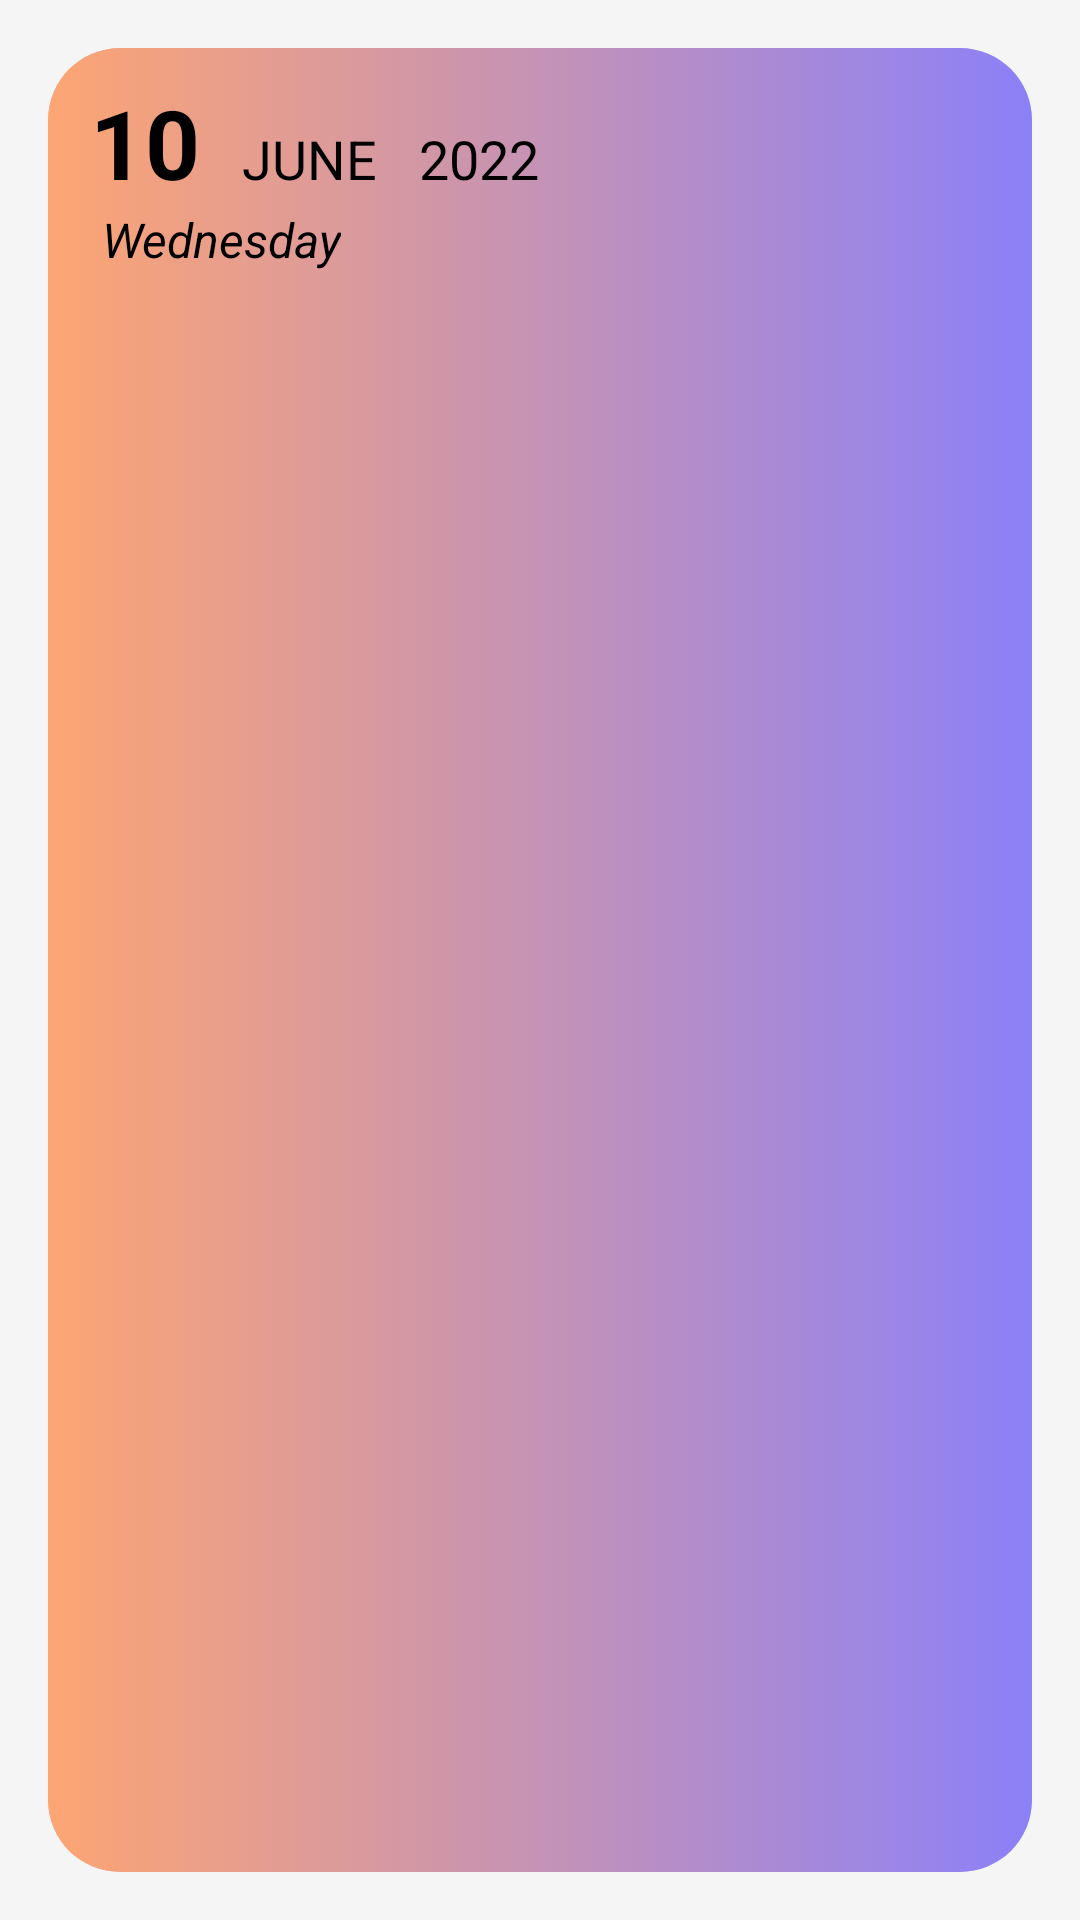

Here is an Android app screen rendered from its layout file. Give the layout XML and the strings, colors and styles it references.
<!-- AndroidManifest.xml: application theme Theme.App.Starting -->
<!-- res/layout/fragment_days_details.xml -->
<?xml version="1.0" encoding="utf-8"?>
<FrameLayout xmlns:android="http://schemas.android.com/apk/res/android"
    xmlns:tools="http://schemas.android.com/tools"
    android:layout_width="match_parent"
    android:layout_height="match_parent"
    android:background="@color/hoytask_white"
    android:padding="16dp"
    tools:context=".ui.daysdetails.DaysDetailsFragment">

    <androidx.cardview.widget.CardView
        xmlns:card_view="http://schemas.android.com/apk/res-auto"
        android:layout_width="match_parent"
        android:layout_height="match_parent"
        android:layout_gravity="center"
        card_view:cardBackgroundColor="@color/hoytask_card_view_light_purple"
        card_view:cardCornerRadius="24dp">

        <FrameLayout
            android:layout_width="match_parent"
            android:layout_height="match_parent"
            android:background="@drawable/color_gradient_background_one">

            <LinearLayout
                android:id="@+id/day_details_linearlayout"
                android:layout_width="match_parent"
                android:layout_height="match_parent"
                android:orientation="vertical"
                android:layout_marginTop="10dp"
                android:layout_marginStart="14dp"
                android:layout_marginEnd="14dp"
                android:layout_marginBottom="12dp"
                tools:ignore="UselessParent">

                <include
                    android:id="@+id/day_details_dateheader"
                    layout="@layout/layout_date_header"
                    android:layout_width="wrap_content"
                    android:layout_height="wrap_content"/>

                <include
                    android:id="@+id/day_details_recyclerview"
                    layout="@layout/layout_tasks_list"
                    android:layout_width="match_parent"
                    android:layout_height="match_parent"
                    android:layout_marginTop="10dp"
                    android:layout_marginBottom="6dp"
                    android:layout_marginEnd="4dp"/>

            </LinearLayout>

        </FrameLayout>

    </androidx.cardview.widget.CardView>

</FrameLayout>
<!-- res/layout/layout_date_header.xml (included above) -->
<?xml version="1.0" encoding="utf-8"?>
<LinearLayout xmlns:android="http://schemas.android.com/apk/res/android"
    xmlns:tools="http://schemas.android.com/tools"
    android:layout_width="wrap_content"
    android:layout_height="wrap_content"
    android:orientation="vertical">

    
    <LinearLayout
        android:id="@+id/date_header_vertical_linearlayout"
        android:layout_width="wrap_content"
        android:layout_height="wrap_content"
        android:orientation="horizontal">

        <TextView
            android:id="@+id/date_header_dayofmonth"
            android:layout_width="wrap_content"
            android:layout_height="wrap_content"
            tools:text="10"
            android:textSize="32sp"
            android:textStyle="bold"
            android:minWidth="0dp"
            android:minHeight="0dp" />

        <TextView
            android:id="@+id/date_header_month"
            android:layout_width="wrap_content"
            android:layout_height="wrap_content"
            tools:text="JUNE"
            android:layout_marginStart="14dp"
            android:textSize="18sp"/>

        <TextView
            android:id="@+id/date_header_year"
            android:layout_width="wrap_content"
            android:layout_height="wrap_content"
            tools:text="2022"
            android:layout_marginStart="14dp"
            android:textSize="18sp"/>

    </LinearLayout>

    <TextView
        android:id="@+id/date_header_dayofweek"
        android:layout_width="wrap_content"
        android:layout_height="wrap_content"
        tools:text="Wednesday"
        android:textSize="16sp"
        android:layout_marginStart="4dp"
        android:textStyle="italic" />

</LinearLayout>
<!-- res/layout/layout_tasks_list.xml (included above) -->
<?xml version="1.0" encoding="utf-8"?>
<FrameLayout xmlns:android="http://schemas.android.com/apk/res/android"
    android:layout_width="match_parent"
    android:layout_height="match_parent">

    <androidx.recyclerview.widget.RecyclerView
        android:id="@+id/layout_tasks_list_recyclerview"
        android:layout_width="match_parent"
        android:layout_height="match_parent"/>

</FrameLayout>
<!-- resources referenced by this layout -->
<resources>
  <color name="hoytask_card_view_light_purple">#D9D7EE</color>
  <color name="hoytask_white">#F5F5F5</color>
  <!-- drawable color_gradient_background_one (drawable) -->
  <?xml version="1.0" encoding="utf-8"?>
  <selector xmlns:android="http://schemas.android.com/apk/res/android">
      <item>
          <shape>
              <gradient
                  android:startColor="@color/hoytask_orange"
                  android:endColor="@color/hoytask_purple"
                  android:type="linear"/>
          </shape>
      </item>
  </selector>
  <style name="Theme.App.Starting" parent="Theme.SplashScreen">
          <item name="windowSplashScreenBackground">@color/hoytask_purple</item>
          <item name="windowSplashScreenAnimatedIcon">@drawable/ic_splashscreen_app_logo_sized</item>
          <item name="postSplashScreenTheme">@style/Theme.Hoytask.main</item>
      </style>
  <color name="hoytask_orange">#FDA573</color>
  <color name="hoytask_purple">#8C80F8</color>
  <!-- drawable ic_splashscreen_app_logo_sized: vector/xml drawable (drawable, 4249 chars, omitted) -->
  <style name="Theme.Hoytask.main" parent="HoytaskBaseTheme">
          
          <item name="colorPrimary">@color/hoytask_white</item>
          <item name="colorPrimaryVariant">@color/hoytask_purple</item>
          <item name="colorOnPrimary">@color/hoytask_black</item>
          
          <item name="colorSecondary">@color/hoytask_purple</item>
          <item name="colorSecondaryVariant">@color/purple_200</item>
          <item name="colorOnSecondary">@color/hoytask_black</item>
          
          <item name="android:statusBarColor">@color/hoytask_white</item>
          <item name="android:windowLightStatusBar">true</item>
          
          <item name="android:navigationBarColor">@color/hoytask_white</item>
          <item name="android:windowLightNavigationBar">true</item>
          
          <item name="bottomSheetDialogTheme">@style/AppBottomSheetDialogTheme</item>
          
          <item name="android:scrollbarThumbVertical">@android:color/transparent</item>
      </style>
  <color name="hoytask_black">#111111</color>
  <color name="purple_200">#FFBB86FC</color>
  <style name="AppBottomSheetDialogTheme" parent="Theme.Design.Light.BottomSheetDialog">
          <item name="bottomSheetStyle">@style/AppModalStyle</item>
      </style>
  <style name="AppModalStyle" parent="Widget.Design.BottomSheet.Modal">
          <item name="android:background">@drawable/custom_bottomsheetdialog</item>
      </style>
</resources>
